Image classification data set "data" (lambertgeo/PHI on GitHub). Class labels (4): negatif, negative, positif, positive.

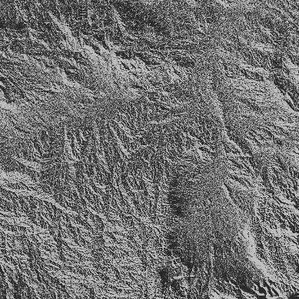
Label: negative

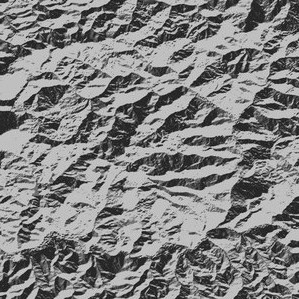
Label: positive

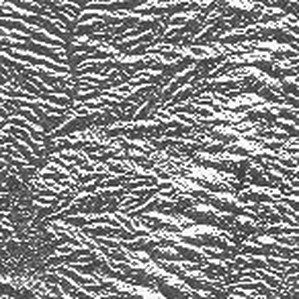
Label: negatif

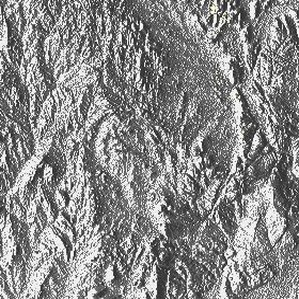
Label: positif

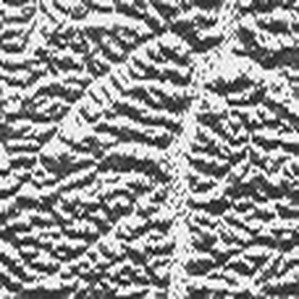
Label: negative

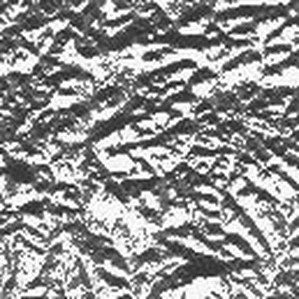
Label: positif
